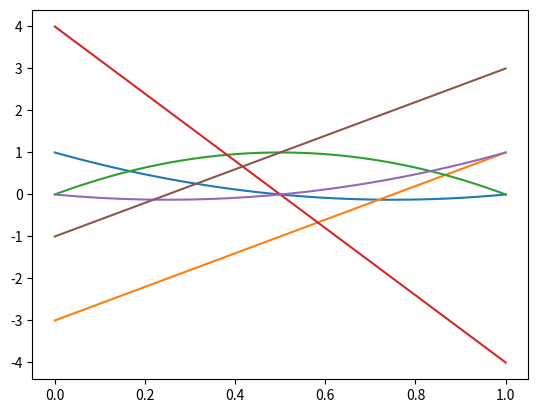

This chart was generated by the following Python code:
# [redacted]
#Numerical Simulations 430 
#Exam 1 graphing and reporting data for FEM results

import matplotlib.pyplot as plt
import numpy as np

# Quadratic Lagrange Shape functions
class LagrangeShapeFnc(object):
    # Defined on local interval [0, 1], midpoint at .5
    def __init__(self):
        # creating array Phi and derivative of Phi 
        self.phi = [lambda x_i: 2 * (x_i - .5) * (x_i - 1.0), lambda x_i: 4.0 * x_i * (1.0 - x_i), lambda x_i: 2.0 * x_i * (x_i - 0.5)]
        # d(phi) / d(x_i)  
        self.derivative_phi = [lambda x_i: 2.0 * (x_i-0.5) + 2.0*(x_i - 1.0), lambda x_i: -4.0 * x_i + 4.0*(1.0 - x_i), lambda x_i: 2.0 * x_i + 2.0*(x_i - 0.5)]
        self.number_nodes = 2

    def eval(self,n,xi):
        """
        the function phi[n](xi), for any xi
        """
        return self.phi[n](xi)

    def ddx(self,n,xi):
        """
        the function dphi[n](xi), for any xi
        """
        return self.derivative_phi[n](xi)
    
    def size(self):
        """
        the number of points
        """
        return self.number_nodes

class Mesh(object):
    # N is number of elements, a is left endpoint, b is right endpoint 
    def __init__(self, N, a, b):
        self.N = N
        self.a = a
        self.b = b
    
    def coordinates(self):
        return self.N
    
    def cells(self, a, b):
        return (self.a - self.b)/self.N
    
    def size(self, N):
        return self.a*self.b


N=5
rightpt = 5.0
print("FEM1D.py Test case, dx=",rightpt/N)
mesh = Mesh(N, 0.0, rightpt)
coords = mesh.coordinates()
print("mesh.coordinates()=",coords)
sfns = LagrangeShapeFnc()
print("sfns.size()-3=", sfns.size()-3)
xi = np.linspace(0,1,100)
for n in range(3):
    plt.plot(xi,sfns.eval(n,xi))
    plt.show()
    plt.plot(xi,sfns.ddx(n,xi))
    plt.show()

